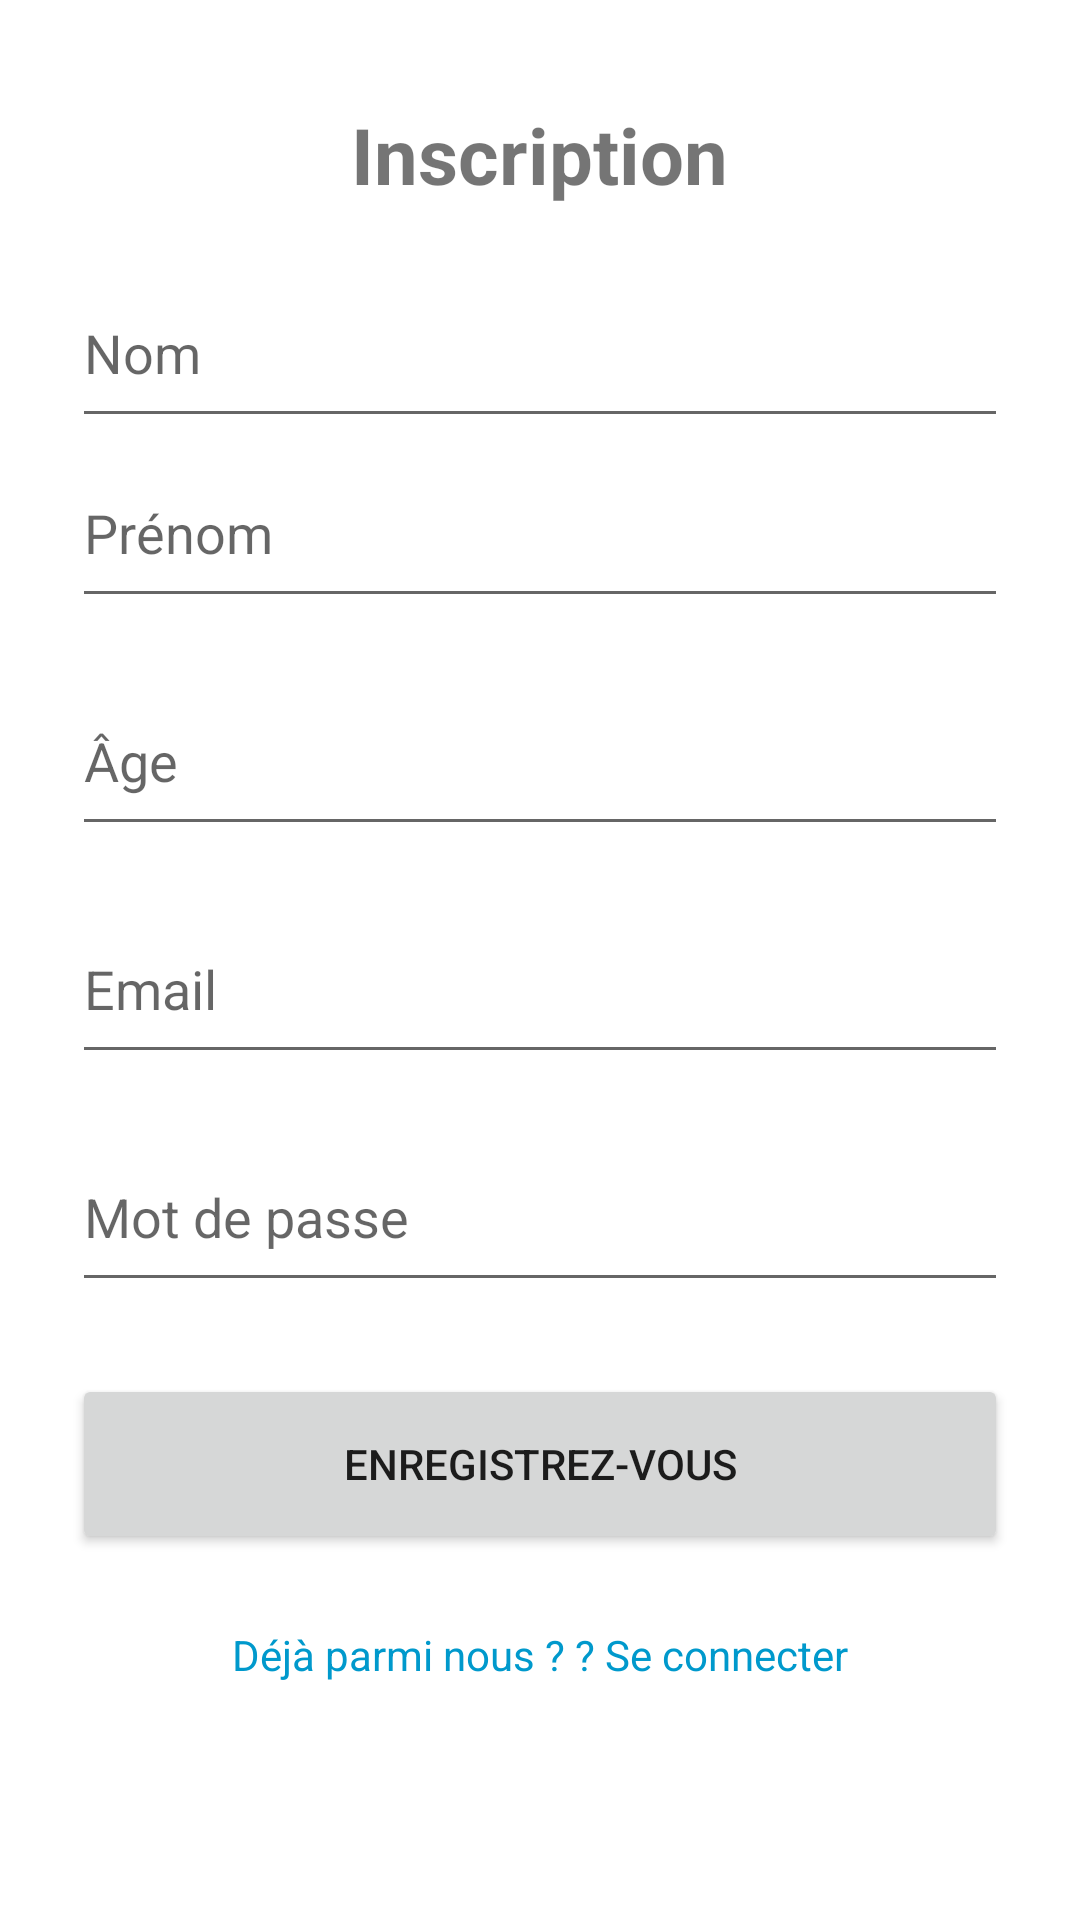

The Android layout XML behind this screen, and the referenced resources:
<!-- AndroidManifest.xml: application theme Theme.DVD -->
<!-- res/layout/activity_register.xml -->
<?xml version="1.0" encoding="utf-8"?>
<RelativeLayout xmlns:android="http://schemas.android.com/apk/res/android"
    android:layout_width="match_parent"
    android:layout_height="match_parent"
    android:padding="24dp">

    <TextView
        android:id="@+id/title_register"
        android:layout_width="wrap_content"
        android:layout_height="wrap_content"
        android:text="Inscription"
        android:textSize="26sp"
        android:textStyle="bold"
        android:layout_centerHorizontal="true"
        android:layout_marginTop="10dp" />

    <LinearLayout
        android:id="@+id/form_container"
        android:layout_width="match_parent"
        android:layout_height="wrap_content"
        android:layout_below="@id/title_register"
        android:layout_marginTop="1dp"
        android:orientation="vertical"
        android:gravity="center_horizontal"
        android:layout_centerInParent="true">

        <EditText
            android:id="@+id/edt_last_name_register"
            android:layout_width="match_parent"
            android:layout_height="60dp"
            android:hint="Nom"
            android:inputType="textPersonName"
            android:layout_marginTop="16dp" />

        <EditText
            android:id="@+id/edt_first_name_register"
            android:layout_width="match_parent"
            android:layout_height="60dp"
            android:hint="Prénom"
            android:inputType="textPersonName" />


        <EditText
            android:id="@+id/edt_age_register"
            android:layout_width="match_parent"
            android:layout_height="60dp"
            android:hint="Âge"
            android:inputType="number"
            android:layout_marginTop="16dp" />

        <EditText
            android:id="@+id/edt_email_register"
            android:layout_width="match_parent"
            android:layout_height="60dp"
            android:hint="@string/hint_email"
            android:inputType="textEmailAddress"
            android:layout_marginTop="16dp" />

        <EditText
            android:id="@+id/edt_pswd_register"
            android:layout_width="match_parent"
            android:layout_height="60dp"
            android:hint="@string/hint_psw"
            android:inputType="textPassword"
            android:layout_marginTop="16dp" />

        <Button
            android:id="@+id/btn_ok_register"
            android:layout_width="match_parent"
            android:layout_height="60dp"
            android:text="@string/txtInscription"
            android:layout_marginTop="24dp" />

        <TextView
            android:id="@+id/txt_deja_parmi_nous"
            android:layout_width="wrap_content"
            android:layout_height="wrap_content"
            android:text="@string/txt_deja_inscrit"
            android:textColor="@android:color/holo_blue_dark"
            android:layout_marginTop="24dp" />
    </LinearLayout>

</RelativeLayout>
<!-- resources referenced by this layout -->
<resources>
  <string name="hint_email">Email</string>
  <string name="hint_psw">Mot de passe</string>
  <string name="txtInscription">Enregistrez-vous</string>
  <string name="txt_deja_inscrit">Déjà parmi nous ? ? Se connecter</string>
  <style name="Theme.DVD" parent="Theme.MaterialComponents.DayNight.DarkActionBar">
          
          <item name="colorPrimary">@color/purple_500</item>
          <item name="colorPrimaryVariant">@color/purple_700</item>
          <item name="colorOnPrimary">@color/white</item>
          
          <item name="colorSecondary">@color/teal_200</item>
          <item name="colorSecondaryVariant">@color/teal_700</item>
          <item name="colorOnSecondary">@color/black</item>
          
          <item name="android:statusBarColor" tools:targetApi="l">?attr/colorPrimaryVariant</item>
          
      </style>
  <color name="purple_500">#FF6200EE</color>
  <color name="purple_700">#FF3700B3</color>
  <color name="white">#FFFFFFFF</color>
  <color name="teal_200">#FF03DAC5</color>
  <color name="teal_700">#FF018786</color>
  <color name="black">#FF000000</color>
</resources>
